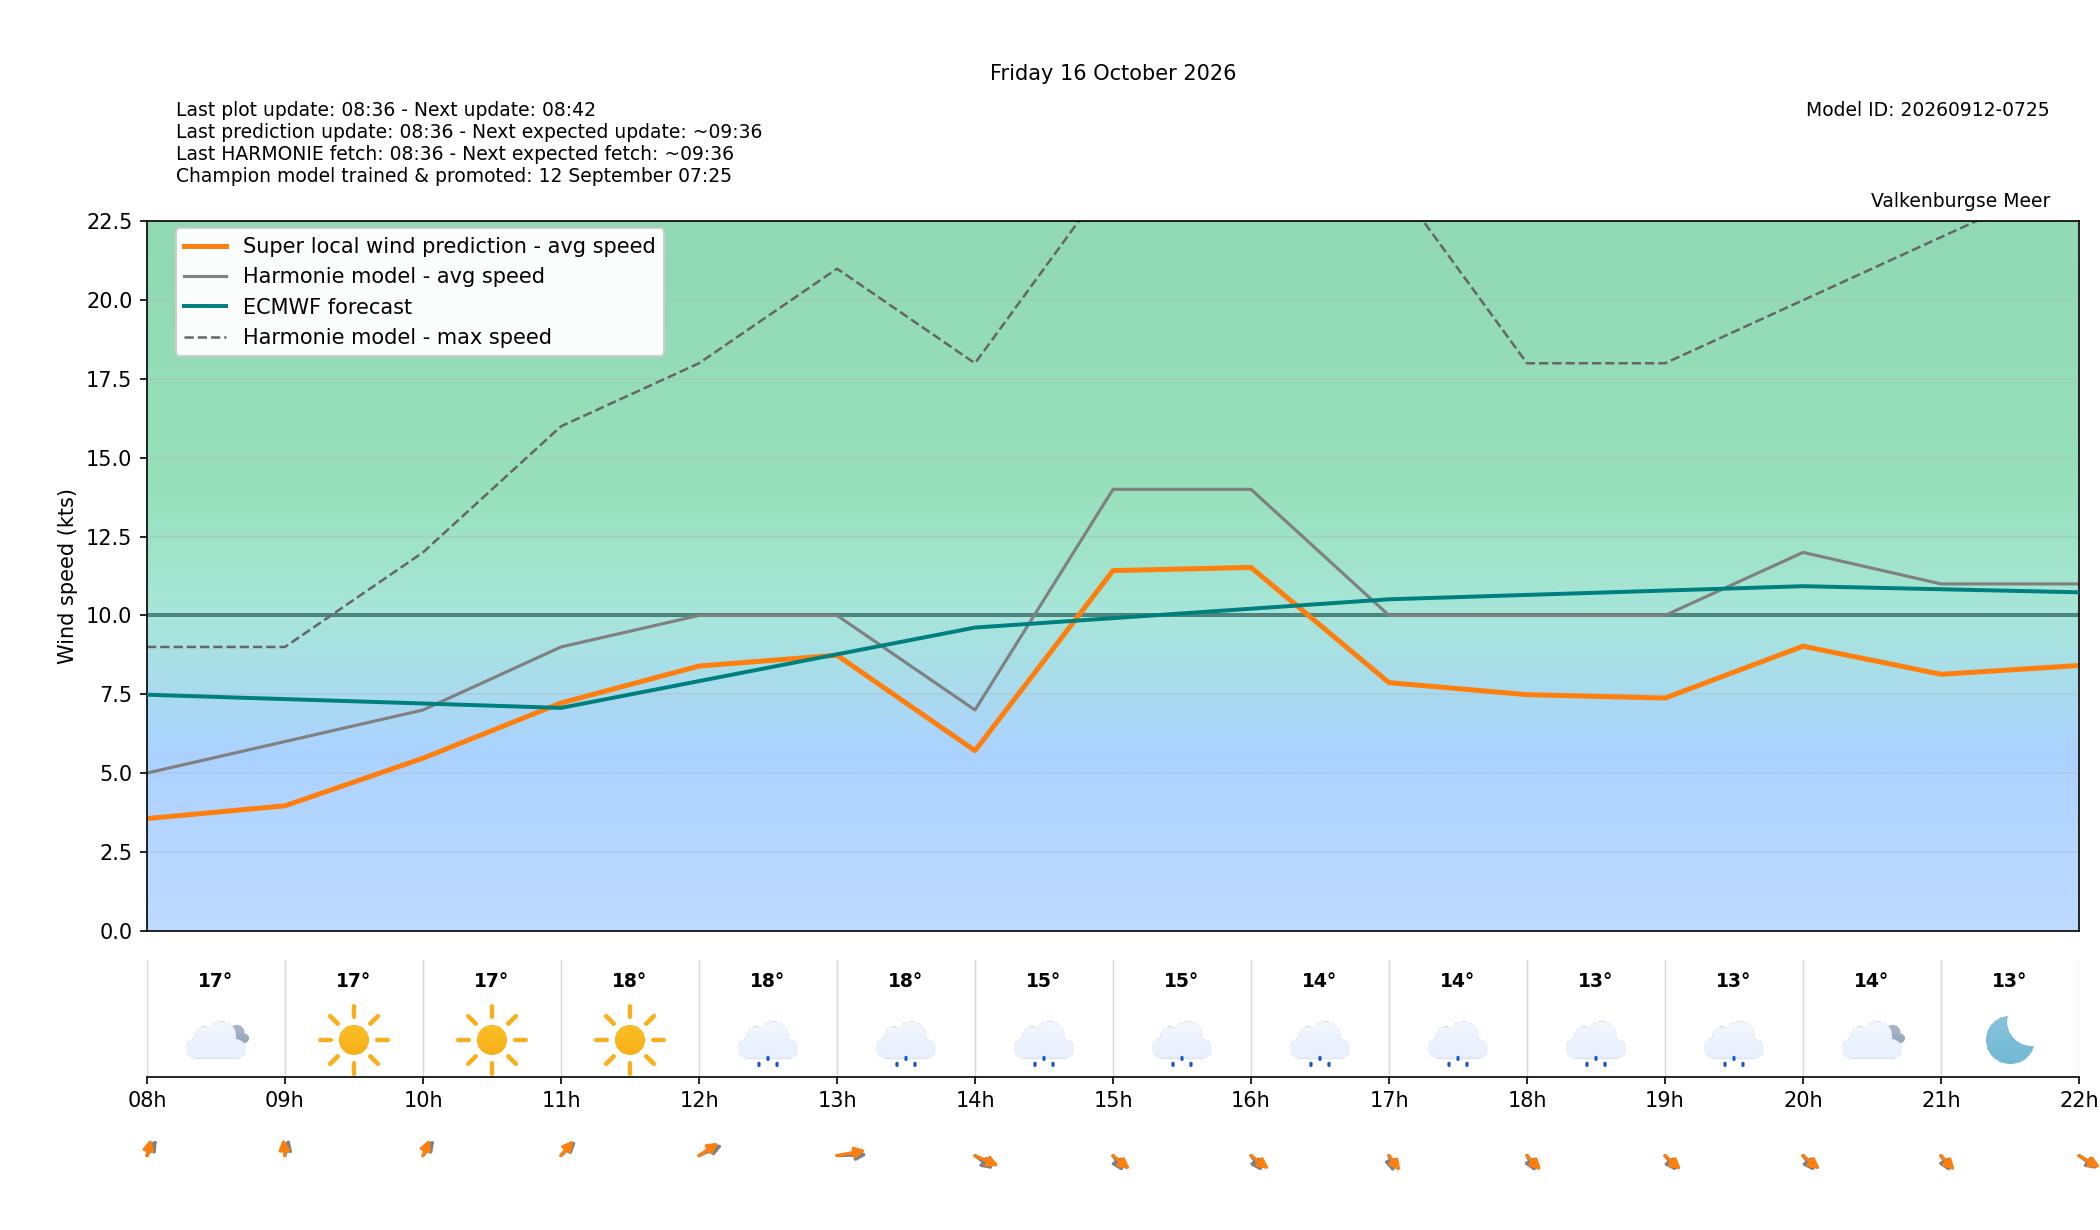

Source data for this figure (header and first rows):
target_time_utc, target_time_local, hour_utc, hour_local, forecast_wind_speed, forecast_wind_min, forecast_wind_max, lstm_pred_wind_speed, delta_speed_lstm_minus_forecast, forecast_wind_dir_deg, lstm_pred_wind_dir_deg, delta_dir_lstm_minus_forecast, forecast_temperature_c, weather_code, weather_source, is_daylight
2026-10-15T22:00:00Z, 2026-10-16T00:00:00+0200, 22, 00, 9.0, 9.0, 15.0, 5.195, -3.805, 193.0, 187.4, -5.577, 18.23, 3, knmi_p1, False
2026-10-15T23:00:00Z, 2026-10-16T01:00:00+0200, 23, 01, 6.0, 6.0, 15.0, 3.674, -2.326, 187.0, 181.6, -5.414, 18, 3, knmi_p1, False
2026-10-16T00:00:00Z, 2026-10-16T02:00:00+0200, 00, 02, 8.0, 8.0, 13.0, 4.055, -3.945, 184.0, 177.3, -6.749, 17.77, 3, knmi_p1, False
2026-10-16T01:00:00Z, 2026-10-16T03:00:00+0200, 01, 03, 8.0, 8.0, 13.0, 4.532, -3.468, 195.0, 188.3, -6.737, 17.5, 3, knmi_p1, False
2026-10-16T02:00:00Z, 2026-10-16T04:00:00+0200, 02, 04, 7.0, 7.0, 13.0, 4.22, -2.78, 196.0, 188.5, -7.517, 17.22, 3, knmi_p1, False
2026-10-16T03:00:00Z, 2026-10-16T05:00:00+0200, 03, 05, 7.0, 7.0, 14.0, 4.599, -2.401, 200.0, 190.6, -9.392, 17.06, 3, knmi_p1, False
2026-10-16T04:00:00Z, 2026-10-16T06:00:00+0200, 04, 06, 6.0, 6.0, 12.0, 4.173, -1.827, 210.0, 202.6, -7.395, 16.99, 3, knmi_p1, False
2026-10-16T05:00:00Z, 2026-10-16T07:00:00+0200, 05, 07, 5.0, 5.0, 10.0, 3.543, -1.457, 210.0, 200.4, -9.601, 16.98, 3, knmi_p1, False
2026-10-16T06:00:00Z, 2026-10-16T08:00:00+0200, 06, 08, 5.0, 5.0, 9.0, 3.556, -1.444, 199.0, 187.6, -11.43, 17.01, 3, knmi_p1, False
2026-10-16T07:00:00Z, 2026-10-16T09:00:00+0200, 07, 09, 6.0, 6.0, 9.0, 3.96, -2.04, 188.0, 176.4, -11.63, 16.53, 0, knmi_p1, True
2026-10-16T08:00:00Z, 2026-10-16T10:00:00+0200, 08, 10, 7.0, 7.0, 12.0, 5.47, -1.53, 202.0, 193.2, -8.781, 16.99, 0, knmi_p1, True
2026-10-16T09:00:00Z, 2026-10-16T11:00:00+0200, 09, 11, 9.0, 9.0, 16.0, 7.223, -1.777, 210.0, 204.7, -5.281, 18.09, 0, knmi_p1, True
2026-10-16T10:00:00Z, 2026-10-16T12:00:00+0200, 10, 12, 10.0, 10.0, 18.0, 8.394, -1.606, 231.0, 220.2, -10.77, 18.18, 51, knmi_p1, True
2026-10-16T11:00:00Z, 2026-10-16T13:00:00+0200, 11, 13, 10.0, 10.0, 21.0, 8.738, -1.262, 267.0, 251.9, -15.1, 17.67, 51, knmi_p1, True
2026-10-16T12:00:00Z, 2026-10-16T14:00:00+0200, 12, 14, 7.0, 7.0, 18.0, 5.709, -1.291, 323.0, 307.9, -15.05, 15.06, 53, knmi_p1, True
2026-10-16T13:00:00Z, 2026-10-16T15:00:00+0200, 13, 15, 14.0, 14.0, 24.0, 11.42, -2.578, 340.0, 325.9, -14.15, 14.5, 51, knmi_p1, True
2026-10-16T14:00:00Z, 2026-10-16T16:00:00+0200, 14, 16, 14.0, 14.0, 26.0, 11.52, -2.476, 338.0, 323.5, -14.52, 13.98, 53, knmi_p1, True
2026-10-16T15:00:00Z, 2026-10-16T17:00:00+0200, 15, 17, 10.0, 10.0, 24.0, 7.868, -2.132, 351.0, 337.8, -13.19, 13.72, 51, knmi_p1, True
2026-10-16T16:00:00Z, 2026-10-16T18:00:00+0200, 16, 18, 10.0, 10.0, 18.0, 7.487, -2.513, 343.0, 332.1, -10.93, 13.47, 51, knmi_p1, True
2026-10-16T17:00:00Z, 2026-10-16T19:00:00+0200, 17, 19, 10.0, 10.0, 18.0, 7.379, -2.621, 337.0, 327.6, -9.438, 13.35, 51, knmi_p1, False
2026-10-16T18:00:00Z, 2026-10-16T20:00:00+0200, 18, 20, 12.0, 12.0, 20.0, 9.024, -2.976, 337.0, 325.7, -11.33, 13.87, 3, knmi_p1, False
2026-10-16T19:00:00Z, 2026-10-16T21:00:00+0200, 19, 21, 11.0, 11.0, 22.0, 8.132, -2.868, 342.0, 332.7, -9.29, 13.44, 0, knmi_p1, False
2026-10-16T20:00:00Z, 2026-10-16T22:00:00+0200, 20, 22, 11.0, 11.0, 24.0, 8.411, -2.589, 322.0, 315.3, -6.681, 13.16, 0, knmi_p1, False
2026-10-16T21:00:00Z, 2026-10-16T23:00:00+0200, 21, 23, 11.0, 11.0, 20.0, 7.794, -3.206, 341.0, 333.3, -7.708, 13.1, 3, knmi_p1, False
